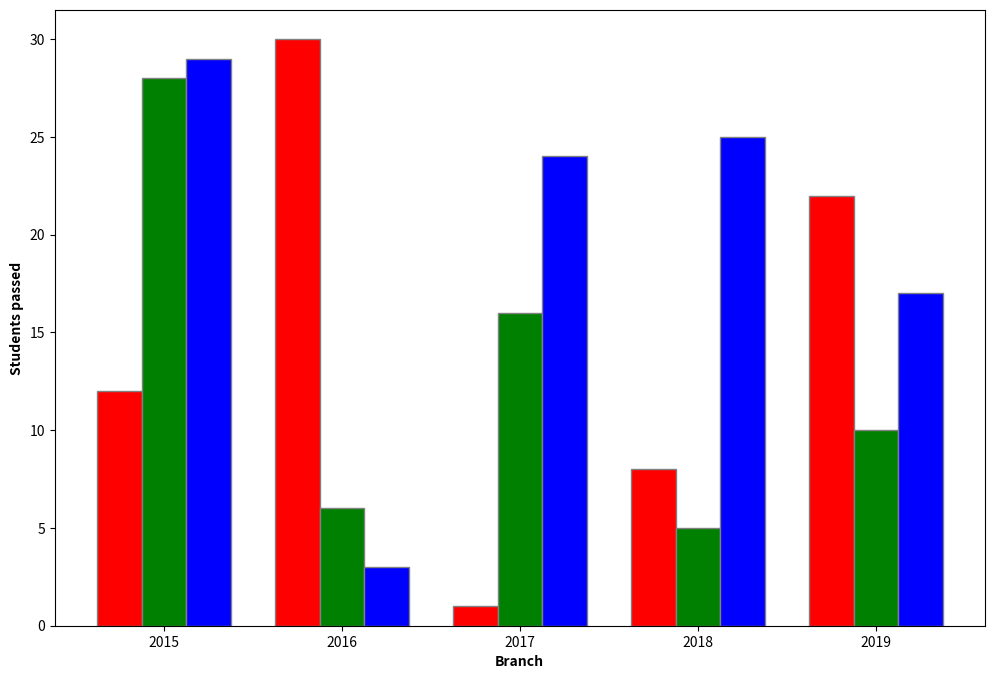

Source code (Python):
import numpy as np 
import matplotlib.pyplot as plt 
   
# set width of bar 
barWidth = 0.25
fig = plt.subplots(figsize =(12, 8)) 
   
# set height of bar 
IT = [12, 30, 1, 8, 22] 
ECE = [28, 6, 16, 5, 10] 
CSE = [29, 3, 24, 25, 17] 
   
# Set position of bar on X axis 
br1 = np.arange(len(IT)) 
br2 = [x + barWidth for x in br1] 
br3 = [x + barWidth for x in br2] 
   
# Make the plot 
plt.bar(br1, IT, color ='r', width = barWidth, 
        edgecolor ='grey', label ='IT') 
plt.bar(br2, ECE, color ='g', width = barWidth, 
        edgecolor ='grey', label ='ECE') 
plt.bar(br3, CSE, color ='b', width = barWidth, 
        edgecolor ='grey', label ='CSE') 
   
# Adding Xticks  
plt.xlabel('Branch', fontweight ='bold') 
plt.ylabel('Students passed', fontweight ='bold') 
plt.xticks([r + barWidth for r in range(len(IT))], 
           ['2015', '2016', '2017', '2018', '2019']) 
   
plt.show()